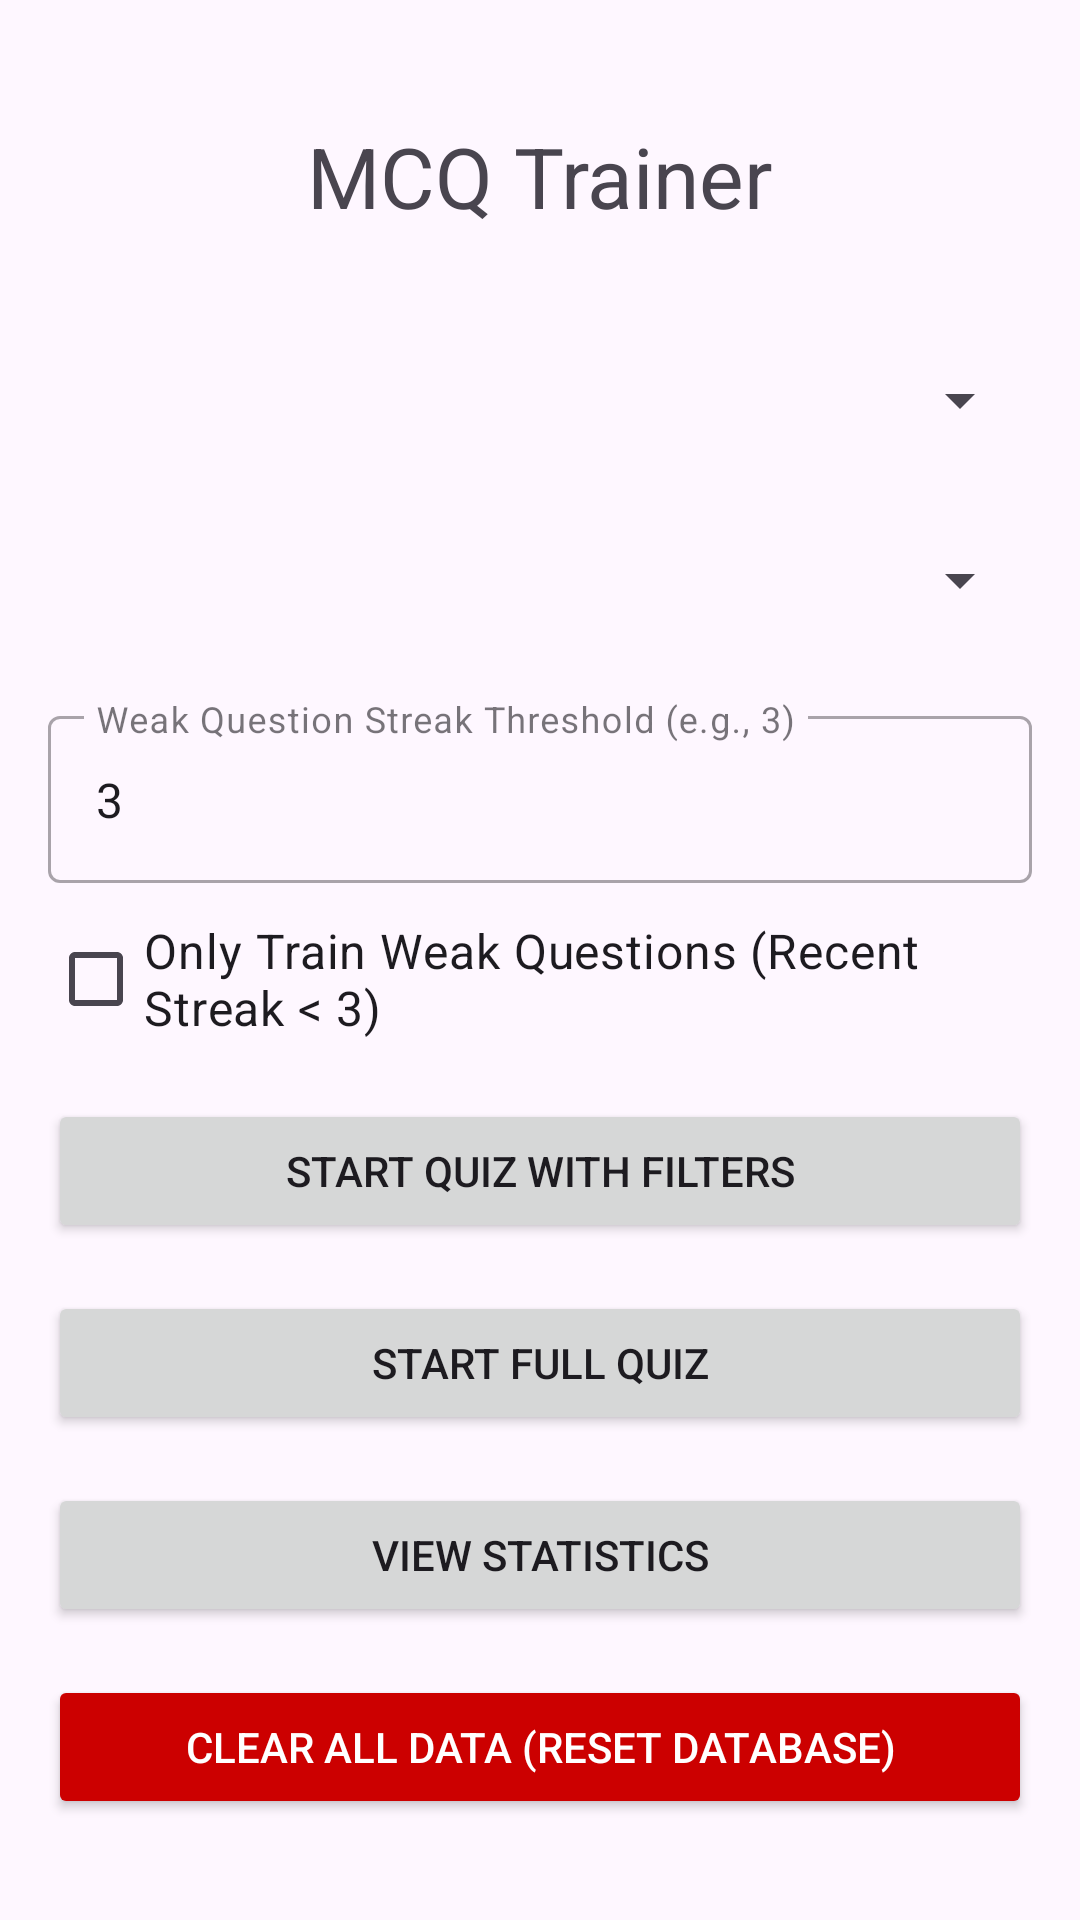

The Android layout XML behind this screen, and the referenced resources:
<!-- AndroidManifest.xml: application theme Theme.MCQApp -->
<!-- res/layout/activity_main.xml -->
<?xml version="1.0" encoding="utf-8"?>
<LinearLayout xmlns:android="http://schemas.android.com/apk/res/android"
    xmlns:app="http://schemas.android.com/apk/res-auto"
    xmlns:tools="http://schemas.android.com/tools"
    android:layout_width="match_parent"
    android:layout_height="match_parent"
    android:orientation="vertical"
    android:padding="16dp"
    android:gravity="center_horizontal"
    tools:context=".ui.MainActivity">

    <TextView
        android:layout_width="wrap_content"
        android:layout_height="wrap_content"
        android:text="MCQ Trainer"
        android:textSize="28sp"
        android:layout_marginTop="24dp"
        android:layout_marginBottom="32dp"/>

    <Spinner
        android:id="@+id/spinnerCategory"
        android:layout_width="match_parent"
        android:layout_height="wrap_content"
        android:minHeight="48dp"
        android:layout_marginBottom="12dp"
        android:prompt="@string/select_category_prompt"/>

    <Spinner
        android:id="@+id/spinnerSubCategory"
        android:layout_width="match_parent"
        android:layout_height="wrap_content"
        android:minHeight="48dp"
        android:layout_marginBottom="16dp"
        android:prompt="@string/select_subcategory_prompt"/>

    <com.google.android.material.textfield.TextInputLayout
        android:id="@+id/tilWeakThreshold"
        style="@style/Widget.MaterialComponents.TextInputLayout.OutlinedBox"
        android:layout_width="match_parent"
        android:layout_height="wrap_content"
        android:hint="Weak Question Streak Threshold (e.g., 3)"
        android:layout_marginBottom="8dp">

        <com.google.android.material.textfield.TextInputEditText
            android:id="@+id/etWeakThreshold"
            android:layout_width="match_parent"
            android:layout_height="wrap_content"
            android:inputType="number"
            android:text="3" /> 
    </com.google.android.material.textfield.TextInputLayout>

    <CheckBox
        android:id="@+id/cbOnlyWeak"
        android:layout_width="match_parent"
        android:layout_height="wrap_content"
        android:text="Only Train Weak Questions (Recent Streak &lt; 3)"
        android:textSize="16sp"
        android:layout_marginBottom="16dp"/>

    <Button
        android:id="@+id/btnStartFilteredQuiz"
        android:layout_width="match_parent"
        android:layout_height="wrap_content"
        android:text="Start Quiz with Filters"
        android:layout_marginBottom="16dp"/>

    <Button
        android:id="@+id/btnStartFullQuiz"
        android:layout_width="match_parent"
        android:layout_height="wrap_content"
        android:text="Start Full Quiz"
    android:layout_marginBottom="16dp"/>

    

    <Button
        android:id="@+id/btnViewStatistics"
        android:layout_width="match_parent"
        android:layout_height="wrap_content"
        android:text="View Statistics"
        android:layout_marginBottom="16dp"/>

    <Button
        android:id="@+id/btnClearDatabase"
        android:layout_width="match_parent"
        android:layout_height="wrap_content"
        android:backgroundTint="@android:color/holo_red_dark"
        android:textColor="@android:color/white"
        android:text="Clear All Data (Reset Database)"
        android:layout_marginBottom="16dp"/>

    <Button
        android:id="@+id/btnExportDatabase"
        android:layout_width="match_parent"
        android:layout_height="wrap_content"
        android:text="Export Database to CSV"
        android:layout_marginBottom="16dp"/>

    <Button
        android:id="@+id/btnExportSqliteDb"
        android:layout_width="match_parent"
        android:layout_height="wrap_content"
        android:text="Export SQLite DB File"/>

    <Button
        android:id="@+id/btnImportDatabaseCsv"
        android:layout_width="match_parent"
        android:layout_height="wrap_content"
        android:text="Import Database from CSV"/>

    <Button
        android:id="@+id/btnImportSqliteDb"
        android:layout_width="match_parent"
        android:layout_height="wrap_content"
        android:text="Import SQLite DB File"/>
</LinearLayout>
<!-- resources referenced by this layout -->
<resources>
  <string name="select_category_prompt">Select Category</string>
  <string name="select_subcategory_prompt">Select Sub-Category</string>
  <style name="Theme.MCQApp" parent="Base.Theme.MCQApp" />
  <style name="Base.Theme.MCQApp" parent="Theme.Material3.DayNight.NoActionBar">
          
          
      </style>
</resources>
